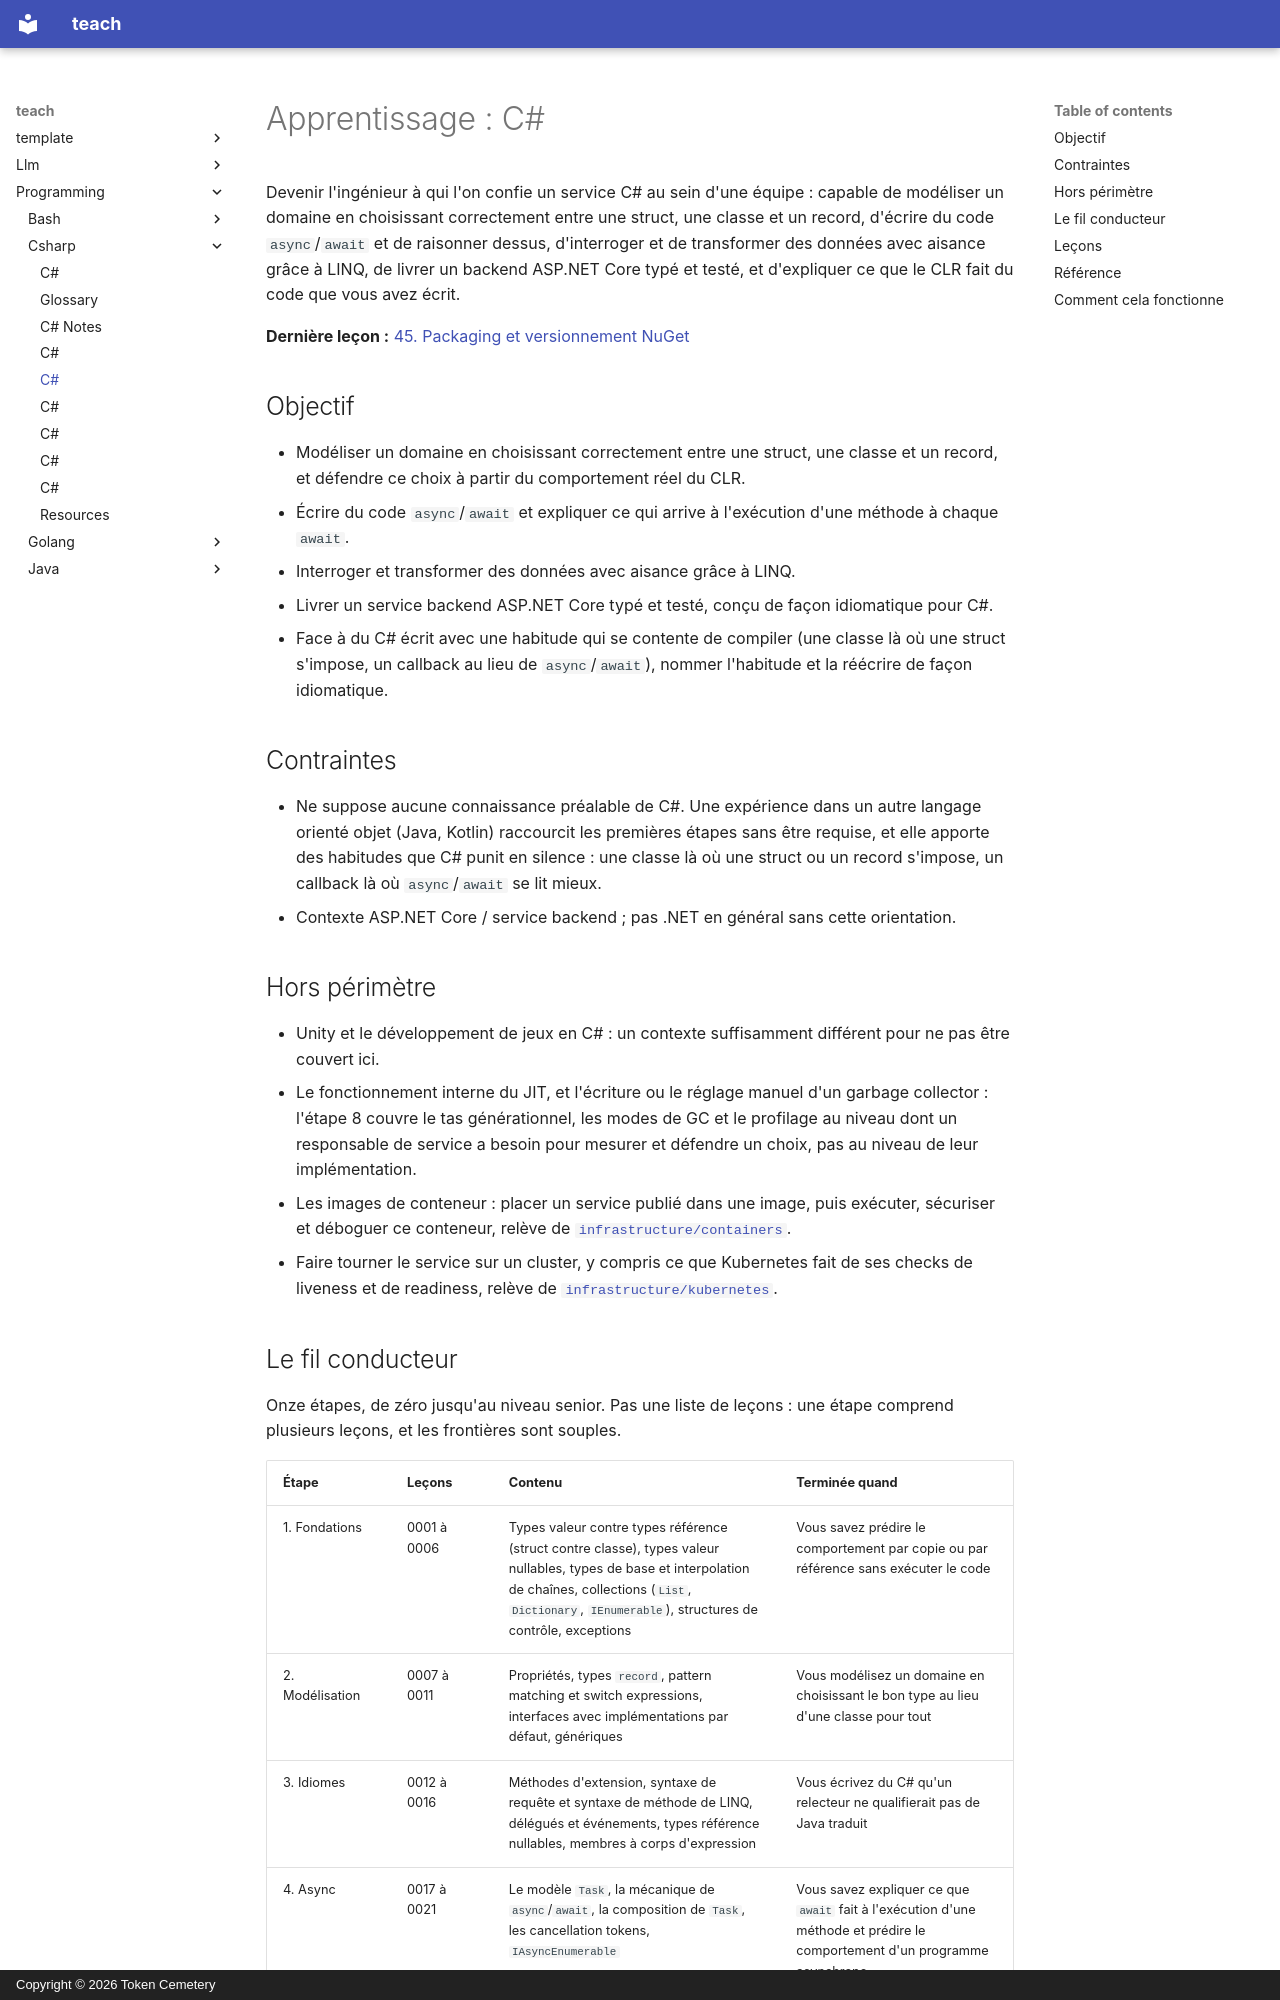

repository: TokenCemetery/teach · page: programming/csharp/README.fr/index.html · generator: mkdocs · copyright: Copyright © 2026 Token Cemetery

---
title: C#
description: "Maîtriser un service C# : le système de types, l'async, et ce que fait le CLR de ce que vous avez écrit, en partant de zéro"
type: topic
---

# Apprentissage : C\#

Devenir l'ingénieur à qui l'on confie un service C# au sein d'une équipe : capable de modéliser un domaine en choisissant correctement entre une struct, une classe et un record, d'écrire du code `async`/`await` et de raisonner dessus, d'interroger et de transformer des données avec aisance grâce à LINQ, de livrer un backend ASP.NET Core typé et testé, et d'expliquer ce que le CLR fait du code que vous avez écrit.

**Dernière leçon :** [45. Packaging et versionnement NuGet](lessons/0045-nuget-packaging-and-versioning.md)

## Objectif

- Modéliser un domaine en choisissant correctement entre une struct, une classe et un record, et défendre ce choix à partir du comportement réel du CLR.
- Écrire du code `async`/`await` et expliquer ce qui arrive à l'exécution d'une méthode à chaque `await`.
- Interroger et transformer des données avec aisance grâce à LINQ.
- Livrer un service backend ASP.NET Core typé et testé, conçu de façon idiomatique pour C#.
- Face à du C# écrit avec une habitude qui se contente de compiler (une classe là où une struct s'impose, un callback au lieu de `async`/`await`), nommer l'habitude et la réécrire de façon idiomatique.

## Contraintes

- Ne suppose aucune connaissance préalable de C#. Une expérience dans un autre langage orienté objet (Java, Kotlin) raccourcit les premières étapes sans être requise, et elle apporte des habitudes que C# punit en silence : une classe là où une struct ou un record s'impose, un callback là où `async`/`await` se lit mieux.
- Contexte ASP.NET Core / service backend ; pas .NET en général sans cette orientation.

## Hors périmètre

- Unity et le développement de jeux en C# : un contexte suffisamment différent pour ne pas être couvert ici.
- Le fonctionnement interne du JIT, et l'écriture ou le réglage manuel d'un garbage collector : l'étape 8 couvre le tas générationnel, les modes de GC et le profilage au niveau dont un responsable de service a besoin pour mesurer et défendre un choix, pas au niveau de leur implémentation.
- Les images de conteneur : placer un service publié dans une image, puis exécuter, sécuriser et déboguer ce conteneur, relève de [`infrastructure/containers`](../../infrastructure/containers/).
- Faire tourner le service sur un cluster, y compris ce que Kubernetes fait de ses checks de liveness et de readiness, relève de [`infrastructure/kubernetes`](../../infrastructure/kubernetes/).
